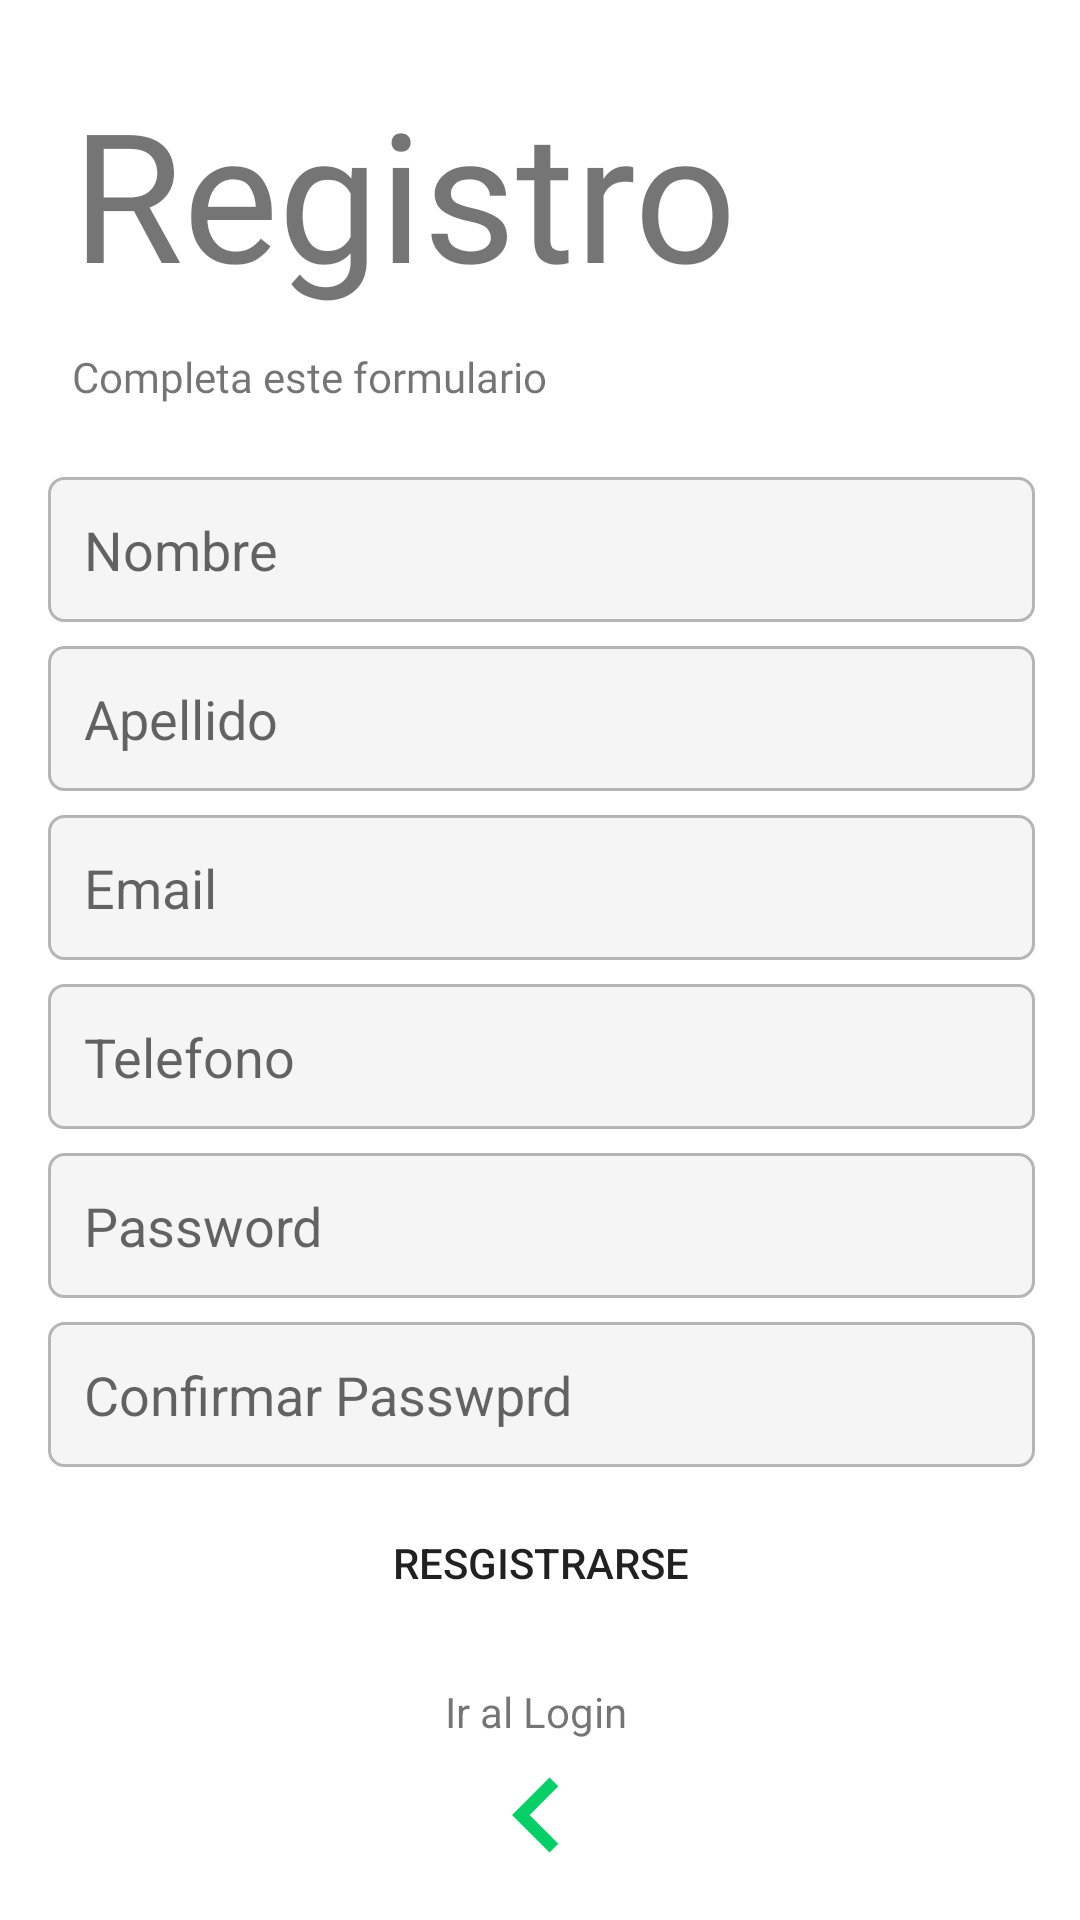

Android layout source for this screen:
<!-- AndroidManifest.xml: application theme Theme.ProyectoPizzeria -->
<!-- res/layout/activity_register.xml -->
<?xml version="1.0" encoding="utf-8"?>
<androidx.constraintlayout.widget.ConstraintLayout xmlns:android="http://schemas.android.com/apk/res/android"
    xmlns:app="http://schemas.android.com/apk/res-auto"
    xmlns:tools="http://schemas.android.com/tools"
    android:layout_width="match_parent"
    android:layout_height="match_parent"
    tools:context=".activities.RegisterActivity">

    <androidx.constraintlayout.widget.ConstraintLayout
        android:layout_width="match_parent"
        android:layout_height="match_parent"
        android:orientation="vertical"
        tools:layout_editor_absoluteX="0dp"
        tools:layout_editor_absoluteY="0dp"><![CDATA[/>]]>

        <Button
            android:id="@+id/btnRegiter"
            android:layout_width="0dp"
            android:layout_height="wrap_content"
            android:layout_marginStart="30dp"
            android:layout_marginTop="8dp"
            android:layout_marginEnd="30dp"
            android:background="@drawable/rounded_buttono"
            android:text="Resgistrarse"
            app:layout_constraintEnd_toStartOf="@+id/guideline5"
            app:layout_constraintHorizontal_bias="0.0"
            app:layout_constraintStart_toStartOf="@+id/guideline6"
            app:layout_constraintTop_toBottomOf="@+id/edittextConfirmPassword" />

        <EditText
            android:id="@+id/edittextName"
            android:layout_width="0dp"
            android:layout_height="wrap_content"
            android:layout_marginTop="24dp"
            android:background="@drawable/edittext_custom"
            android:ems="10"
            android:hint="Nombre"
            android:inputType="textPersonName"
            android:padding="12dp"
            app:layout_constraintEnd_toStartOf="@+id/guideline5"
            app:layout_constraintHorizontal_bias="0.0"
            app:layout_constraintStart_toStartOf="@+id/guideline6"
            app:layout_constraintTop_toBottomOf="@+id/textView5" />

        <EditText
            android:id="@+id/edittextLastname"
            android:layout_width="0dp"
            android:layout_height="wrap_content"
            android:layout_marginTop="8dp"
            android:background="@drawable/edittext_custom"
            android:ems="10"
            android:hint="Apellido"
            android:inputType="textPersonName"
            android:padding="12dp"
            app:layout_constraintEnd_toStartOf="@+id/guideline5"
            app:layout_constraintHorizontal_bias="0.0"
            app:layout_constraintStart_toStartOf="@+id/guideline6"
            app:layout_constraintTop_toBottomOf="@+id/edittextName" />

        <EditText
            android:id="@+id/edittextMail"
            android:layout_width="0dp"
            android:layout_height="wrap_content"
            android:layout_marginTop="8dp"
            android:background="@drawable/edittext_custom"
            android:ems="10"
            android:hint="Email"
            android:inputType="textEmailAddress"
            android:padding="12dp"
            app:layout_constraintEnd_toStartOf="@+id/guideline5"
            app:layout_constraintHorizontal_bias="0.0"
            app:layout_constraintStart_toStartOf="@+id/guideline6"
            app:layout_constraintTop_toBottomOf="@+id/edittextLastname" />

        <EditText
            android:id="@+id/edittextPhone"
            android:layout_width="0dp"
            android:layout_height="wrap_content"
            android:layout_marginTop="8dp"
            android:background="@drawable/edittext_custom"
            android:ems="10"
            android:hint="Telefono"
            android:inputType="number"
            android:padding="12dp"
            app:layout_constraintEnd_toStartOf="@+id/guideline5"
            app:layout_constraintHorizontal_bias="0.0"
            app:layout_constraintStart_toStartOf="@+id/guideline6"
            app:layout_constraintTop_toBottomOf="@+id/edittextMail" />

        <EditText
            android:id="@+id/edittextPassword"
            android:layout_width="0dp"
            android:layout_height="wrap_content"
            android:layout_marginTop="8dp"
            android:background="@drawable/edittext_custom"
            android:ems="10"
            android:hint="Password"
            android:inputType="textPassword"
            android:padding="12dp"
            app:layout_constraintEnd_toStartOf="@+id/guideline5"
            app:layout_constraintHorizontal_bias="0.0"
            app:layout_constraintStart_toStartOf="@+id/guideline6"
            app:layout_constraintTop_toBottomOf="@+id/edittextPhone" />

        <EditText
            android:id="@+id/edittextConfirmPassword"
            android:layout_width="0dp"
            android:layout_height="wrap_content"
            android:layout_marginTop="8dp"
            android:background="@drawable/edittext_custom"
            android:ems="10"
            android:hint="Confirmar Passwprd"
            android:inputType="textPassword"
            android:padding="12dp"
            app:layout_constraintEnd_toStartOf="@+id/guideline5"
            app:layout_constraintHorizontal_bias="0.0"
            app:layout_constraintStart_toStartOf="@+id/guideline6"
            app:layout_constraintTop_toBottomOf="@+id/edittextPassword" />

        <TextView
            android:id="@+id/textView4"
            android:layout_width="wrap_content"
            android:layout_height="wrap_content"
            android:layout_marginStart="8dp"
            android:layout_marginTop="24dp"
            android:fontFamily="@font/indigo_daisy"
            android:text="Registro"
            android:textSize="60sp"
            app:layout_constraintStart_toStartOf="@+id/guideline6"
            app:layout_constraintTop_toBottomOf="@+id/linearLayout2" />

        <TextView
            android:id="@+id/textView5"
            android:layout_width="wrap_content"
            android:layout_height="wrap_content"
            android:layout_marginStart="8dp"
            android:layout_marginTop="12dp"
            android:fontFamily="@font/roboto_regular"
            android:text="Completa este formulario"
            app:layout_constraintStart_toStartOf="@+id/guideline6"
            app:layout_constraintTop_toBottomOf="@+id/textView4" />

        <androidx.constraintlayout.widget.ConstraintLayout
            android:id="@+id/linearLayout2"
            android:layout_width="match_parent"
            android:layout_height="wrap_content"
            android:orientation="vertical" />

        <androidx.constraintlayout.widget.Guideline
            android:id="@+id/guideline5"
            android:layout_width="wrap_content"
            android:layout_height="wrap_content"
            android:orientation="vertical"
            app:layout_constraintGuide_end="15dp" />

        <androidx.constraintlayout.widget.Guideline
            android:id="@+id/guideline6"
            android:layout_width="wrap_content"
            android:layout_height="wrap_content"
            android:orientation="vertical"
            app:layout_constraintGuide_begin="16dp" />

        <androidx.constraintlayout.widget.Guideline
            android:id="@+id/guideline7"
            android:layout_width="wrap_content"
            android:layout_height="wrap_content"
            android:orientation="horizontal"
            app:layout_constraintGuide_begin="16dp" />

        <androidx.constraintlayout.widget.Guideline
            android:id="@+id/guideline8"
            android:layout_width="wrap_content"
            android:layout_height="wrap_content"
            android:orientation="horizontal"
            app:layout_constraintGuide_end="16dp" />

        <TextView
            android:id="@+id/textView6"
            android:layout_width="wrap_content"
            android:layout_height="wrap_content"
            android:layout_marginTop="16dp"
            android:text="Ir al Login"
            app:layout_constraintEnd_toStartOf="@+id/guideline5"
            app:layout_constraintHorizontal_bias="0.493"
            app:layout_constraintStart_toStartOf="@+id/guideline6"
            app:layout_constraintTop_toBottomOf="@+id/btnRegiter" />

        <ImageView
            android:id="@+id/imageviewGoToLogin"
            android:layout_width="wrap_content"
            android:layout_height="wrap_content"
            app:layout_constraintBottom_toTopOf="@+id/guideline8"
            app:layout_constraintEnd_toStartOf="@+id/guideline5"
            app:layout_constraintHorizontal_bias="0.495"
            app:layout_constraintStart_toStartOf="@+id/guideline6"
            app:layout_constraintTop_toBottomOf="@+id/textView6"
            app:layout_constraintVertical_bias="0.0"
            app:srcCompat="@drawable/ic_arrow_left" />

    </androidx.constraintlayout.widget.ConstraintLayout>

</androidx.constraintlayout.widget.ConstraintLayout>
<!-- resources referenced by this layout -->
<resources>
  <!-- drawable edittext_custom (drawable) -->
  <?xml version="1.0" encoding="utf-8"?>
  <shape xmlns:android="http://schemas.android.com/apk/res/android"
      android:shape="rectangle"
      android:padding="10dp">
  
      <solid android:color="@color/gray_light" />
      <stroke
          android:width="1dp"
          android:color="@color/gray" />
      <corners android:radius="5dp" />
  
  
  </shape>
  <!-- drawable ic_arrow_left (drawable) -->
  <vector android:height="50dp" android:tint="#06CF67"
      android:viewportHeight="24" android:viewportWidth="24"
      android:width="50dp" xmlns:android="http://schemas.android.com/apk/res/android">
      <path android:fillColor="@android:color/white" android:pathData="M15.41,16.59L10.83,12l4.58,-4.59L14,6l-6,6 6,6 1.41,-1.41z"/>
  </vector>
  <!-- drawable rounded_buttono (drawable) -->
  <?xml version="1.0" encoding="utf-8"?>
  <shape
      xmlns:android="http://schemas.android.com/apk/res/android"
      android:shape="rectangle"
      android:padding="10dp">
      <corners android:radius="20dp" />
  </shape>
  <style name="Theme.ProyectoPizzeria" parent="Theme.MaterialComponents.DayNight.NoActionBar">
          
          <item name="colorPrimary">@color/green</item>
          <item name="colorPrimaryVariant">@color/green_accent</item>
          <item name="colorOnPrimary">@color/white</item>
          
          <item name="colorSecondary">@color/gray_light</item>
          <item name="colorSecondaryVariant">@color/gray</item>
          <item name="colorOnSecondary">@color/black</item>
          
          <item name="android:statusBarColor" tools:targetApi="l">?attr/colorPrimaryVariant</item>
          
      </style>
  <color name="gray_light">#f5f5f5</color>
  <color name="gray">#b5b5b5</color>
  <color name="green">#06cf67</color>
  <color name="green_accent">#ff0ca355</color>
  <color name="white">#FFFFFFFF</color>
  <color name="black">#FF000000</color>
</resources>
